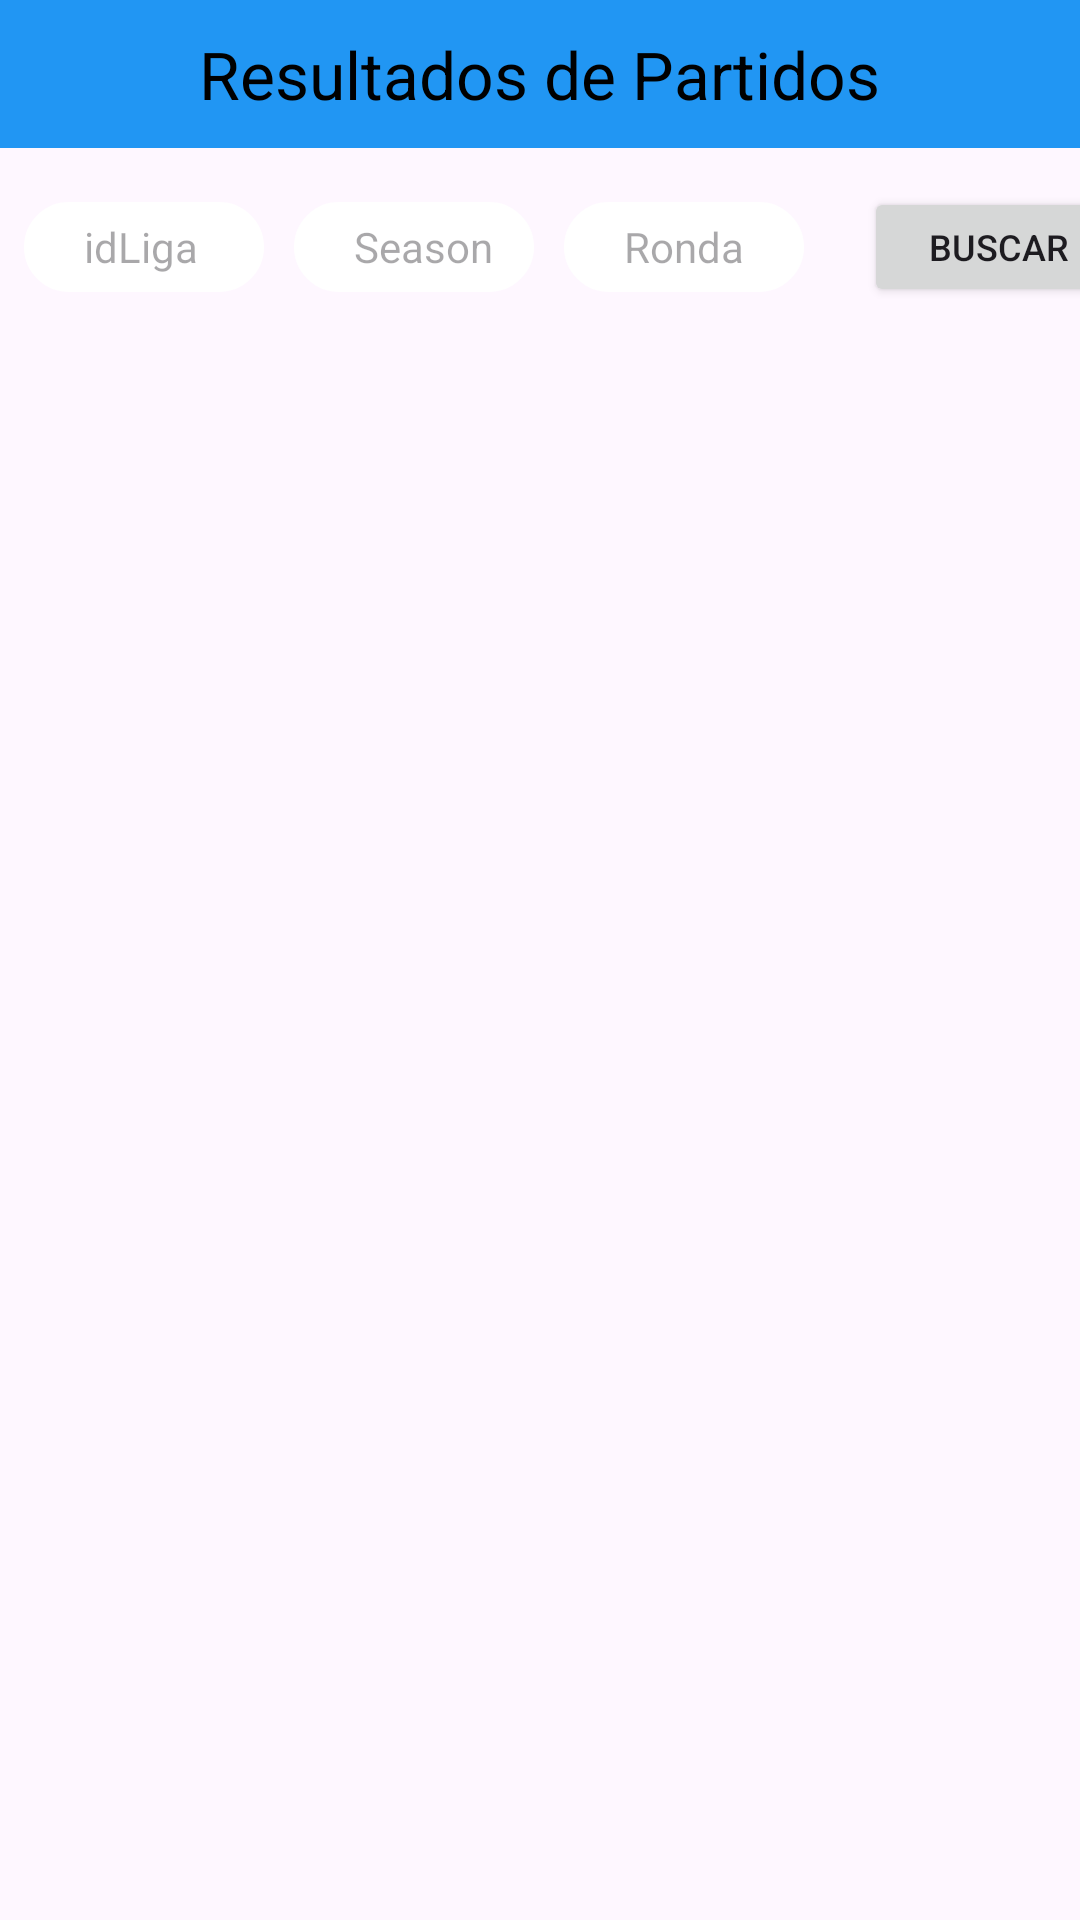

This screen was rendered from an Android layout file. Write that file and the resources it references.
<!-- AndroidManifest.xml: application theme Theme.TELEFUTBOL -->
<!-- res/layout/fragment_resultados_partidos.xml -->
<?xml version="1.0" encoding="utf-8"?>
<FrameLayout xmlns:android="http://schemas.android.com/apk/res/android"
    xmlns:tools="http://schemas.android.com/tools"
    android:layout_width="match_parent"
    android:layout_height="match_parent"
    tools:context=".Fragments.ResultadosPartidos">

    <LinearLayout
        android:layout_width="match_parent"
        android:layout_height="match_parent"
        android:orientation="vertical">

        <LinearLayout
            android:layout_width="match_parent"
            android:layout_height="wrap_content"
            android:background="#2196F3"
            android:backgroundTintMode="add"
            android:gravity="center"
            android:orientation="horizontal"
            android:paddingVertical="10dp"
            tools:ignore="MissingConstraints">
            <TextView
                android:layout_width="wrap_content"
                android:layout_height="wrap_content"
                android:text="Resultados de Partidos"
                android:textSize="22sp"
                android:textColor="@color/black"/>
        </LinearLayout>


        <LinearLayout
            android:layout_width="395dp"
            android:layout_height="wrap_content"
            android:layout_marginTop="5dp"
            android:orientation="horizontal"
            android:padding="8dp"
            tools:ignore="MissingConstraints">



            <EditText
                android:id="@+id/idLiga"
                android:layout_width="80dp"
                android:layout_height="30dp"
                android:hint="idLiga"
                android:textSize="14sp"
                android:textColor="#000000"
                android:layout_gravity="center"
                android:paddingStart="20dp"
                android:paddingEnd="10dp"
                android:background="@drawable/buscador"
                />

            <EditText
                android:id="@+id/temporada"
                android:layout_marginLeft="10dp"
                android:layout_width="80dp"
                android:layout_height="30dp"
                android:hint="Season"
                android:textSize="14sp"
                android:textColor="#000000"
                android:layout_gravity="center"
                android:paddingStart="20dp"
                android:paddingEnd="10dp"
                android:background="@drawable/buscador"
                />

            <EditText
                android:id="@+id/ronda"
                android:layout_marginLeft="10dp"
                android:layout_width="80dp"
                android:layout_height="30dp"
                android:hint="Ronda"
                android:textSize="14sp"
                android:textColor="#000000"
                android:layout_gravity="center"
                android:paddingStart="20dp"
                android:paddingEnd="10dp"
                android:background="@drawable/buscador"
                />

            <Button
                android:id="@+id/btnBuscar"
                android:layout_width="90dp"
                android:layout_height="40dp"
                android:layout_gravity="center_horizontal"
                android:layout_marginLeft="20dp"
                android:text="Buscar"
                android:textSize="12dp" />

        </LinearLayout>

        <androidx.recyclerview.widget.RecyclerView
            android:id="@+id/rv"
            android:layout_width="match_parent"
            android:layout_height="wrap_content"
            android:padding="8dp" />

    </LinearLayout>

</FrameLayout>
<!-- resources referenced by this layout -->
<resources>
  <!-- drawable buscador (drawable) -->
  <?xml version="1.0" encoding="utf-8"?>
  <shape xmlns:android="http://schemas.android.com/apk/res/android"
      android:shape="rectangle">
  
      <stroke
          android:width="2dp"
          android:color="#ffffff"
          />
  
      <solid
          android:color="#ffffff" />
  
      <corners
          android:radius="20dp"
          />
  
  
  
  </shape>
  <style name="Theme.TELEFUTBOL" parent="Base.Theme.TELEFUTBOL" />
  <style name="Base.Theme.TELEFUTBOL" parent="Theme.Material3.DayNight.NoActionBar">
          
          
      </style>
  <!-- not gathered from this repository: default colours our renderer supplied (Android Studio template values) -->
  <color name="black">#FF000000</color>
</resources>
